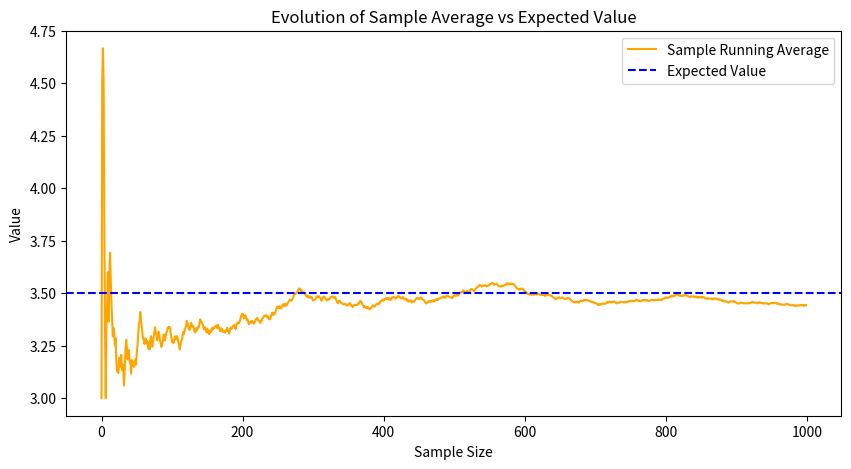

Recreate this plot in Python.
import numpy as np
import matplotlib.pyplot as plt

numbers = np.array([1, 2, 3, 4, 5, 6])
probabilities = np.full(6, 1/6)

Expected_value = np.sum(numbers * probabilities)
print(f'Expected value is ', Expected_value)

np.random.seed(42)  # for reproducibility
# Take from numbers, 1000 random choices, p = probability associated with each value number
samples = np.random.choice(numbers, size=1000, p = probabilities)


average = np.mean(samples)
print(f'Average', average)

# Compute running average
running_avg = np.cumsum(samples) / np.arange(1, len(samples) + 1)

variance = np.sum((numbers - Expected_value) ** 2 * probabilities)
print(f'Variance is ', variance)

# The idea is to plot the evolution of the sample average as we take more samples
plt.figure(figsize=(10, 5))
plt.plot(running_avg, label='Sample Running Average', color='orange')
plt.axhline(Expected_value, color='blue', linestyle='--', label='Expected Value')
plt.ylabel('Value')
plt.xlabel('Sample Size')
plt.title('Evolution of Sample Average vs Expected Value')
plt.legend()
plt.show()

